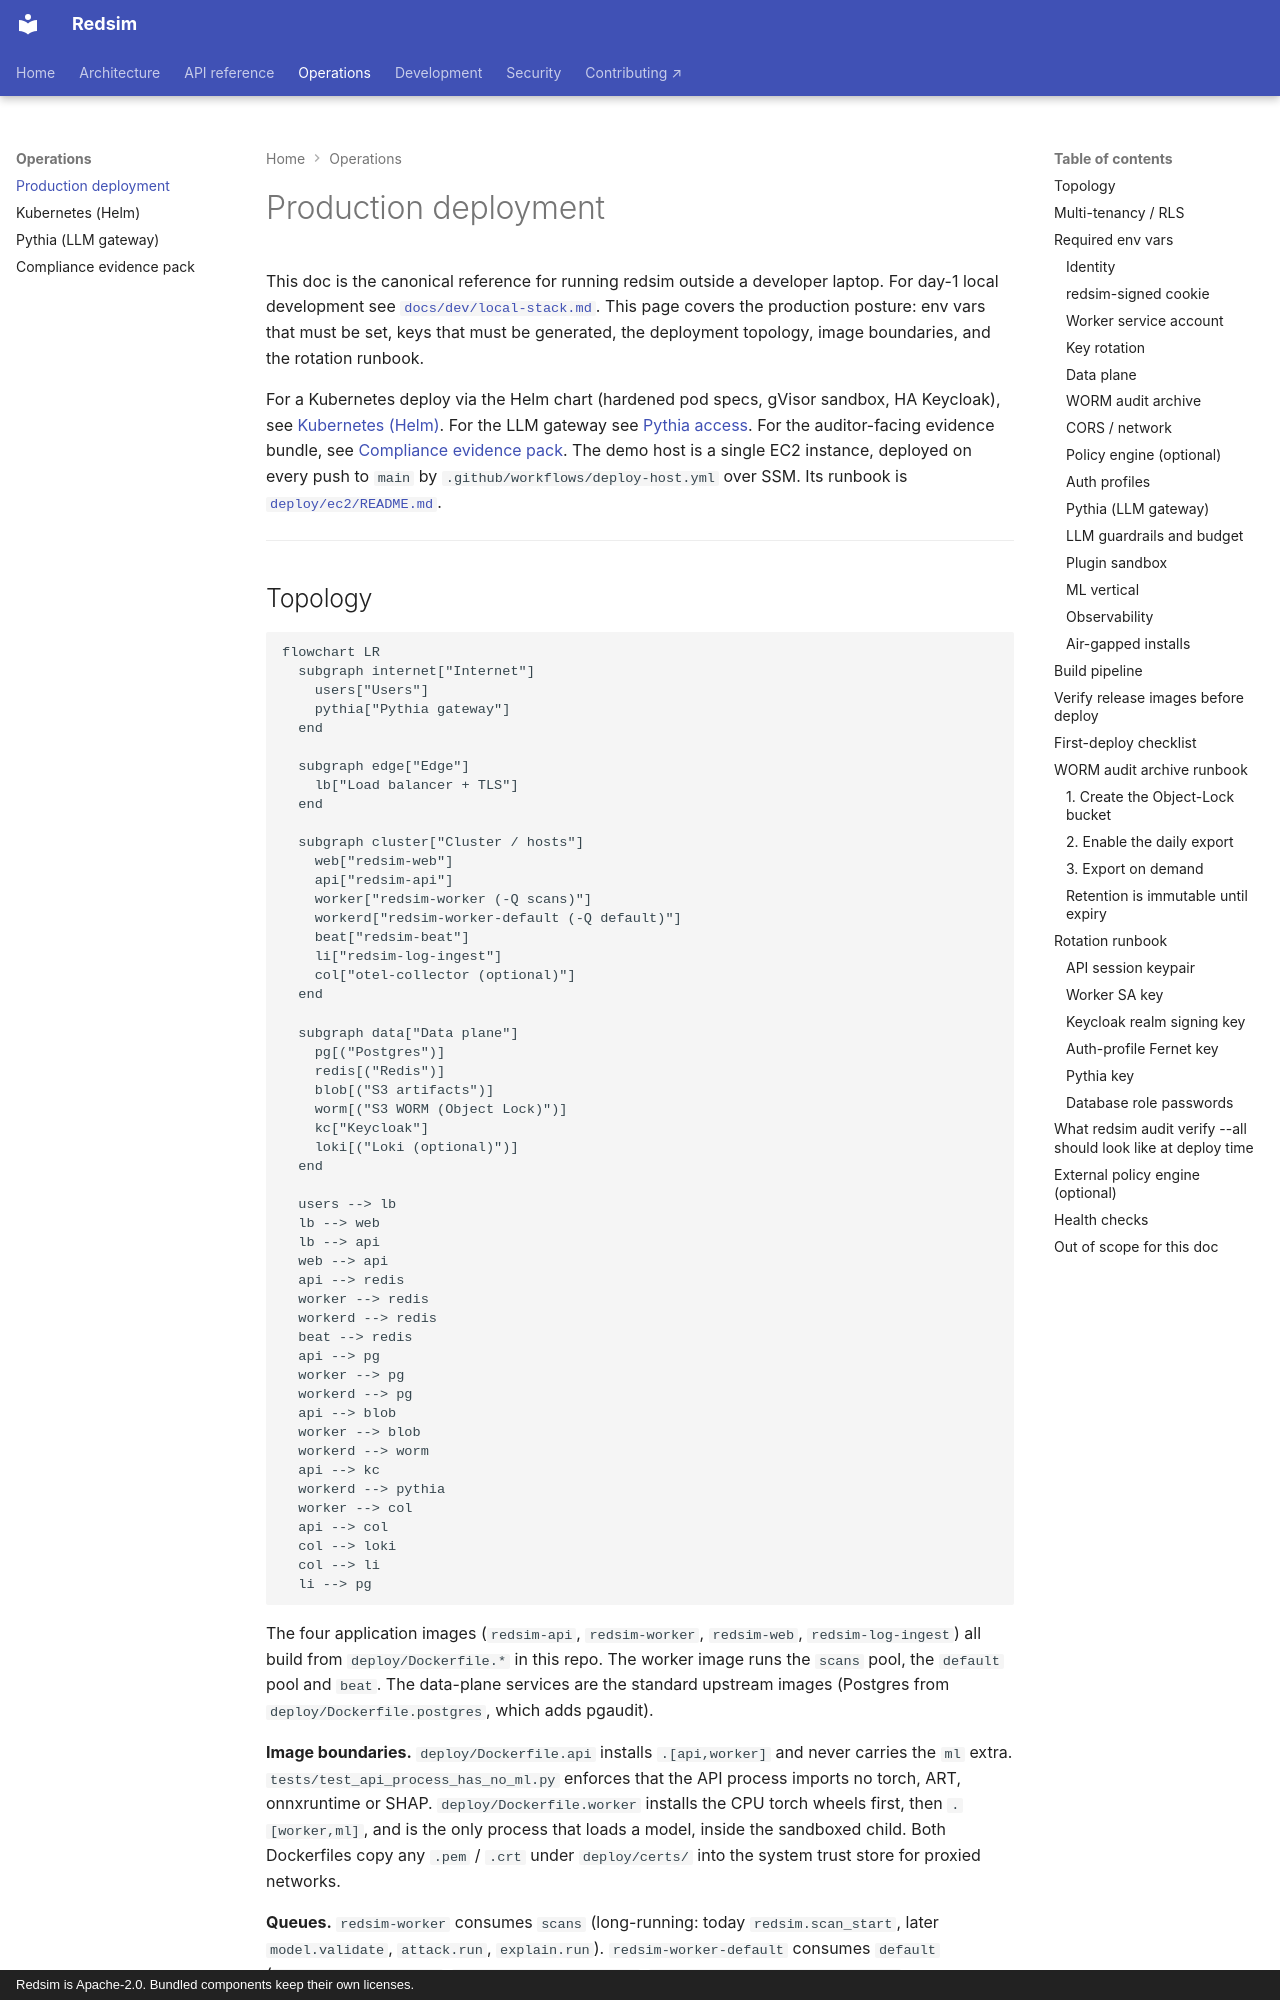

repository: IntelliBridge/ndia-red-team-simulator · page: ops/deploy/index.html · generator: mkdocs · copyright: Redsim is Apache-2.0. Bundled components keep their own licenses.

# Production deployment

This doc is the canonical reference for running redsim outside a developer
laptop. For day-1 local development see
[`docs/dev/local-stack.md`](../dev/local-stack.md). This page covers the
production posture: env vars that must be set, keys that must be generated,
the deployment topology, image boundaries, and the rotation runbook.

For a Kubernetes deploy via the Helm chart (hardened pod specs, gVisor
sandbox, HA Keycloak), see [Kubernetes (Helm)](kubernetes.md). For the LLM
gateway see [Pythia access](pythia.md). For the auditor-facing evidence
bundle, see [Compliance evidence pack](compliance-evidence.md). The demo
host is a single EC2 instance, deployed on every push to `main` by
`.github/workflows/deploy-host.yml` over SSM. Its runbook is
[`deploy/ec2/README.md`](../../deploy/ec2/README.md).

---
